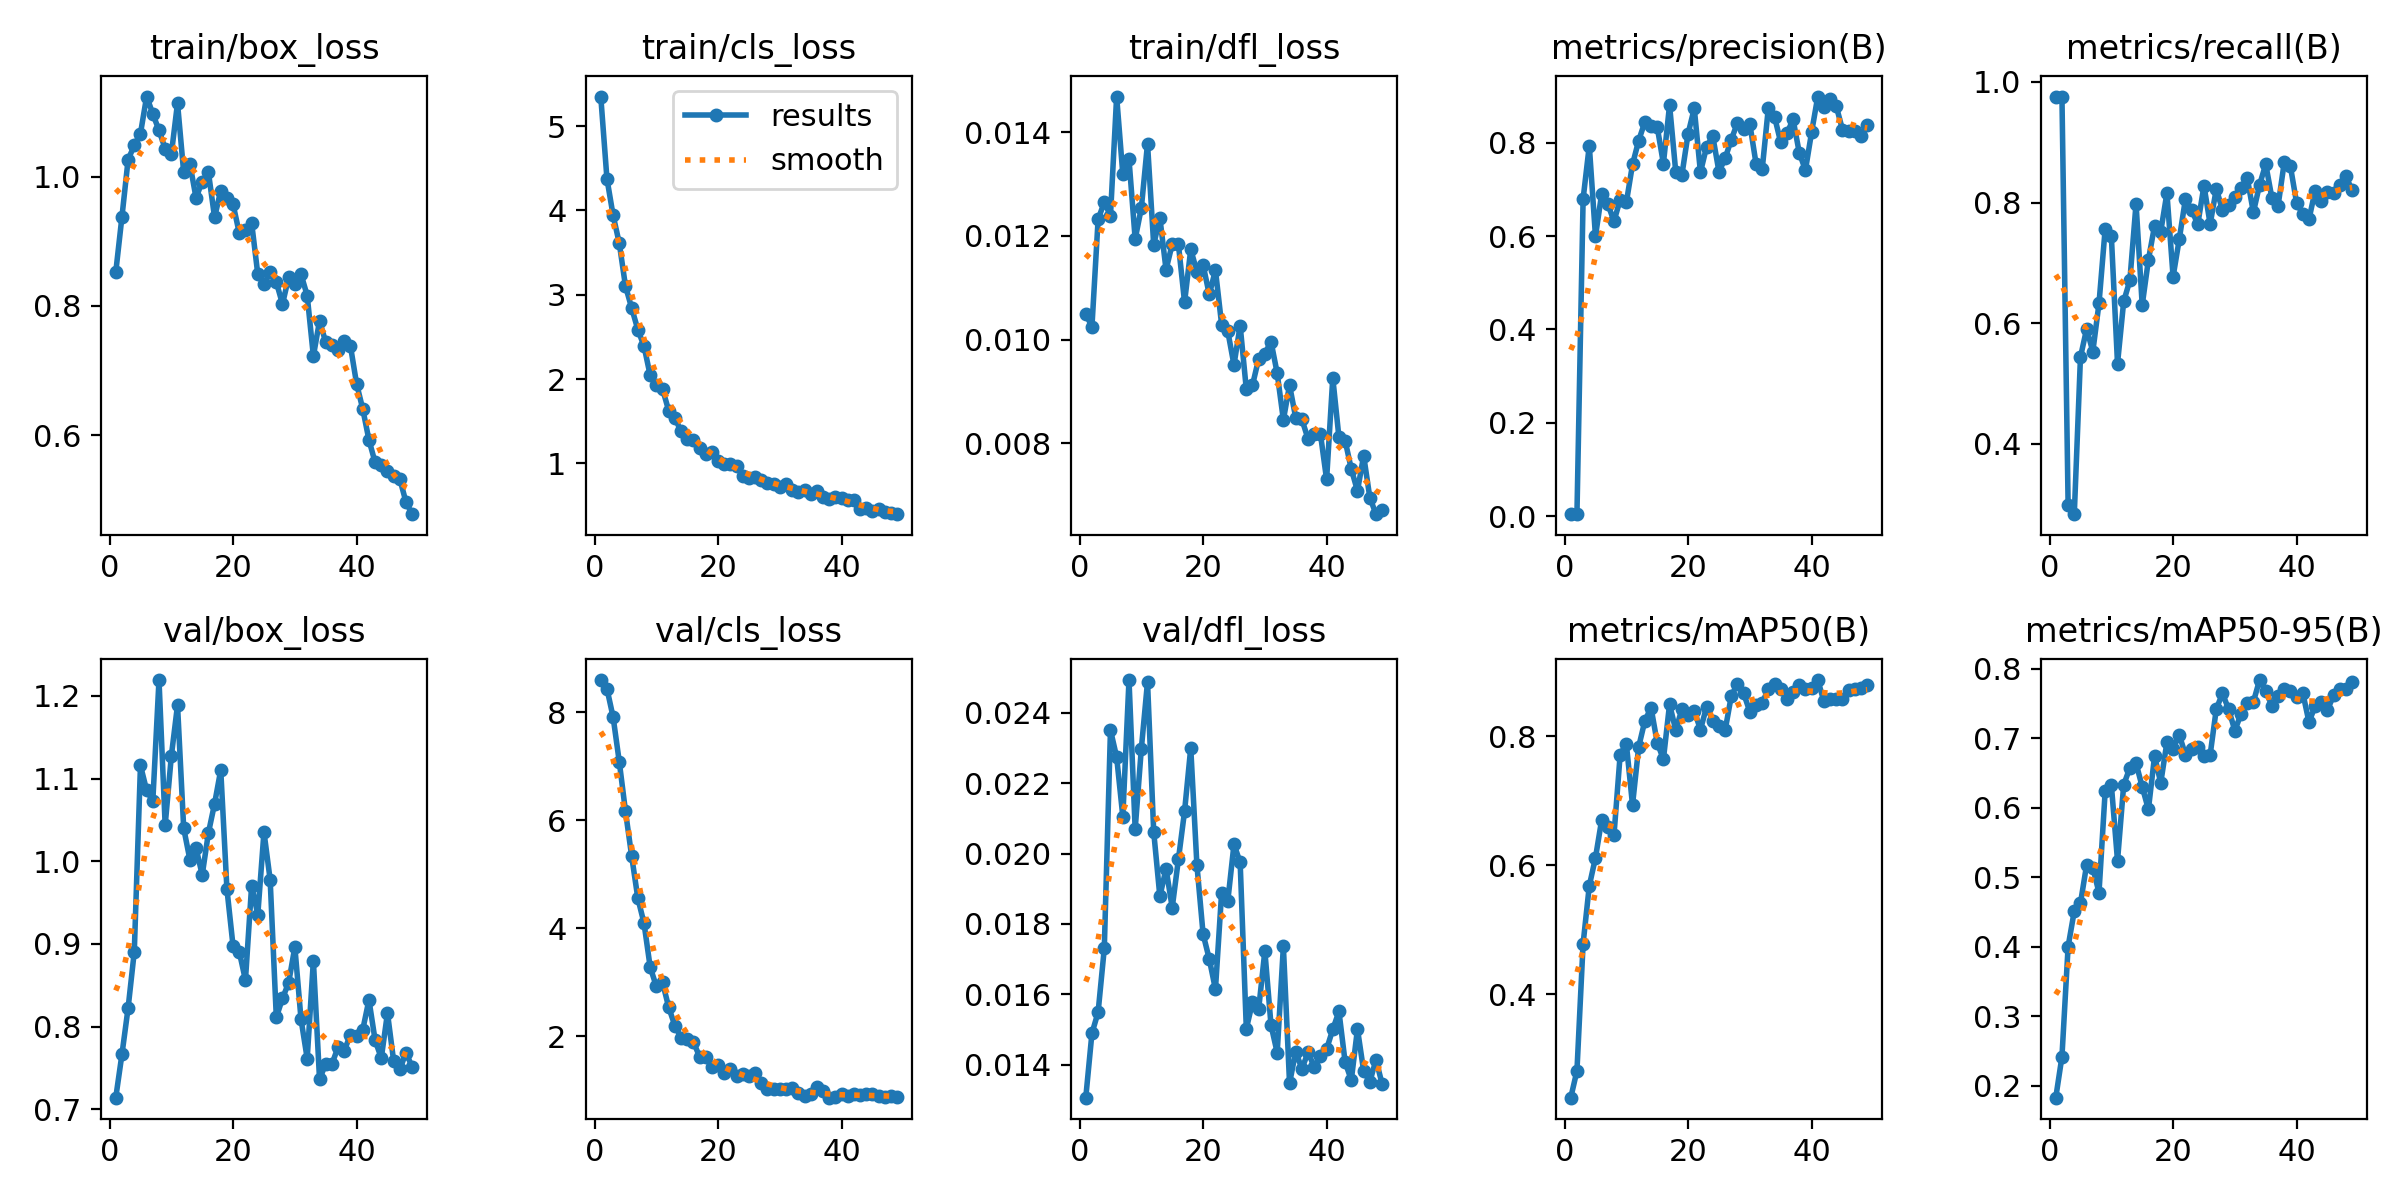

Values plotted in this chart, from the file beside it:
epoch, time, train/box_loss, train/cls_loss, train/dfl_loss, metrics/precision(B), metrics/recall(B), metrics/mAP50(B), metrics/mAP50-95(B), val/box_loss, val/cls_loss, val/dfl_loss, lr/pg0, lr/pg1, lr/pg2
1, 5.509, 0.8522, 5.351, 0.01049, 0.00435, 0.9758, 0.2402, 0.1828, 0.7143, 8.602, 0.01306, 0.0003334, 0.0003334, 0.0003334
2, 10.74, 0.9377, 4.377, 0.01025, 0.00416, 0.9758, 0.2817, 0.2417, 0.7665, 8.442, 0.01489, 0.0006702, 0.0006702, 0.0006702
3, 15.92, 1.026, 3.941, 0.01232, 0.68, 0.2986, 0.4787, 0.4002, 0.8228, 7.915, 0.01549, 0.0009934, 0.0009934, 0.0009934
4, 21.02, 1.048, 3.611, 0.01265, 0.7941, 0.2831, 0.5681, 0.4514, 0.8908, 7.085, 0.0173, 0.001303, 0.001303, 0.001303
5, 26.09, 1.066, 3.104, 0.01239, 0.5998, 0.5437, 0.6115, 0.4626, 1.116, 6.17, 0.02351, 0.001538, 0.001538, 0.001538
6, 32.09, 1.124, 2.845, 0.01469, 0.6905, 0.5906, 0.6699, 0.5178, 1.086, 5.339, 0.02274, 0.001505, 0.001505, 0.001505
7, 37.14, 1.097, 2.588, 0.01319, 0.6687, 0.5528, 0.6589, 0.5135, 1.073, 4.557, 0.02105, 0.001473, 0.001473, 0.001473
8, 42.17, 1.071, 2.392, 0.01348, 0.6321, 0.6326, 0.647, 0.4778, 1.219, 4.094, 0.02493, 0.001441, 0.001441, 0.001441
9, 47.16, 1.043, 2.046, 0.01194, 0.6783, 0.7563, 0.7714, 0.6236, 1.044, 3.279, 0.02069, 0.001408, 0.001408, 0.001408
10, 52.65, 1.035, 1.934, 0.01254, 0.6724, 0.7444, 0.7879, 0.6329, 1.127, 2.92, 0.02298, 0.001376, 0.001376, 0.001376
11, 58.04, 1.113, 1.884, 0.01378, 0.7538, 0.5329, 0.6933, 0.5236, 1.189, 2.995, 0.02488, 0.001344, 0.001344, 0.001344
12, 63.14, 1.006, 1.626, 0.01183, 0.8049, 0.6359, 0.7832, 0.6328, 1.04, 2.534, 0.02062, 0.001311, 0.001311, 0.001311
13, 68.15, 1.02, 1.541, 0.01235, 0.8449, 0.6709, 0.8237, 0.6573, 1.002, 2.191, 0.01878, 0.001279, 0.001279, 0.001279
14, 73.25, 0.967, 1.381, 0.01135, 0.8358, 0.7979, 0.8439, 0.6639, 1.016, 1.972, 0.01957, 0.001246, 0.001246, 0.001246
15, 78.6, 0.9922, 1.289, 0.01184, 0.8342, 0.6299, 0.7896, 0.63, 0.9835, 1.945, 0.01846, 0.001214, 0.001214, 0.001214
16, 83.69, 1.007, 1.28, 0.01184, 0.7556, 0.7048, 0.764, 0.5974, 1.034, 1.888, 0.01983, 0.001182, 0.001182, 0.001182
17, 88.74, 0.9369, 1.185, 0.01072, 0.8811, 0.7613, 0.8493, 0.6741, 1.069, 1.619, 0.0212, 0.001149, 0.001149, 0.001149
18, 93.76, 0.9782, 1.115, 0.01174, 0.7378, 0.7519, 0.8092, 0.6356, 1.11, 1.611, 0.023, 0.001117, 0.001117, 0.001117
19, 98.72, 0.9663, 1.139, 0.01131, 0.7315, 0.8157, 0.8417, 0.6942, 0.9664, 1.419, 0.01967, 0.001085, 0.001085, 0.001085
20, 103.8, 0.9569, 1.032, 0.01144, 0.8198, 0.677, 0.8323, 0.6845, 0.8971, 1.467, 0.01771, 0.001052, 0.001052, 0.001052
21, 108.8, 0.9126, 0.9918, 0.01087, 0.874, 0.7392, 0.8391, 0.7045, 0.8906, 1.315, 0.017, 0.00102, 0.00102, 0.00102
22, 113.8, 0.9173, 0.9879, 0.01134, 0.737, 0.806, 0.8099, 0.6762, 0.8563, 1.388, 0.01614, 0.0009877, 0.0009877, 0.0009877
23, 119.1, 0.9285, 0.9742, 0.01029, 0.7919, 0.7876, 0.8454, 0.6842, 0.9704, 1.257, 0.01889, 0.0009553, 0.0009553, 0.0009553
24, 124.6, 0.849, 0.8568, 0.01016, 0.814, 0.7641, 0.824, 0.6869, 0.9355, 1.294, 0.01865, 0.000923, 0.000923, 0.000923
25, 129.6, 0.8333, 0.8237, 0.00951, 0.7381, 0.828, 0.8152, 0.6745, 1.035, 1.266, 0.02026, 0.0008906, 0.0008906, 0.0008906
26, 135, 0.8519, 0.8387, 0.01027, 0.7669, 0.7642, 0.8091, 0.676, 0.9777, 1.306, 0.01975, 0.0008583, 0.0008583, 0.0008583
27, 140.1, 0.8368, 0.8081, 0.00904, 0.8071, 0.8226, 0.8622, 0.7421, 0.8113, 1.128, 0.01502, 0.0008259, 0.0008259, 0.0008259
28, 145.2, 0.8029, 0.7743, 0.00912, 0.8431, 0.7875, 0.8808, 0.7642, 0.8342, 1.012, 0.01577, 0.0007936, 0.0007936, 0.0007936
29, 150.3, 0.8445, 0.7582, 0.00963, 0.8287, 0.7959, 0.866, 0.7414, 0.8533, 1.018, 0.01558, 0.0007612, 0.0007612, 0.0007612
30, 155.2, 0.8343, 0.7155, 0.00973, 0.8403, 0.8088, 0.8375, 0.7108, 0.8964, 1.025, 0.01723, 0.0007289, 0.0007289, 0.0007289
31, 160.3, 0.8489, 0.7602, 0.00996, 0.7558, 0.8249, 0.8477, 0.7349, 0.809, 1.021, 0.01512, 0.0006965, 0.0006965, 0.0006965
32, 165.3, 0.8161, 0.6829, 0.00935, 0.7434, 0.8412, 0.8517, 0.7501, 0.7615, 1.034, 0.01434, 0.0006642, 0.0006642, 0.0006642
33, 170.5, 0.7224, 0.6656, 0.00845, 0.8757, 0.7838, 0.8725, 0.7521, 0.8799, 0.9358, 0.01736, 0.0006318, 0.0006318, 0.0006318
34, 175.5, 0.7772, 0.6873, 0.00912, 0.8559, 0.8292, 0.8801, 0.7835, 0.7362, 0.8921, 0.01347, 0.0005995, 0.0005995, 0.0005995
35, 180.6, 0.7439, 0.6325, 0.00849, 0.8009, 0.8637, 0.8728, 0.7682, 0.7555, 0.9333, 0.01437, 0.0005671, 0.0005671, 0.0005671
36, 185.8, 0.7389, 0.6741, 0.00846, 0.8205, 0.8076, 0.8576, 0.7463, 0.7547, 1.054, 0.01388, 0.0005348, 0.0005348, 0.0005348
37, 191.7, 0.7323, 0.5993, 0.00808, 0.8502, 0.7947, 0.8683, 0.7607, 0.7755, 0.9728, 0.01435, 0.0005024, 0.0005024, 0.0005024
38, 196.7, 0.7461, 0.5833, 0.00818, 0.7793, 0.8666, 0.8787, 0.7703, 0.7712, 0.8566, 0.01393, 0.0004701, 0.0004701, 0.0004701
39, 201.8, 0.7383, 0.5985, 0.00818, 0.7415, 0.8598, 0.8735, 0.7671, 0.7901, 0.8612, 0.01424, 0.0004377, 0.0004377, 0.0004377
40, 207, 0.6796, 0.5925, 0.0073, 0.8229, 0.7995, 0.8736, 0.7597, 0.7887, 0.9189, 0.01444, 0.0004054, 0.0004054, 0.0004054
41, 214.1, 0.6407, 0.5726, 0.00926, 0.8993, 0.7807, 0.8867, 0.7651, 0.7965, 0.8807, 0.015, 0.000373, 0.000373, 0.000373
42, 219.2, 0.5929, 0.5615, 0.00811, 0.8774, 0.7719, 0.8535, 0.7232, 0.8325, 0.9284, 0.01551, 0.0003407, 0.0003407, 0.0003407
43, 224.3, 0.5581, 0.4543, 0.00805, 0.8951, 0.8199, 0.8567, 0.7458, 0.7835, 0.8972, 0.01407, 0.0003083, 0.0003083, 0.0003083
44, 229.4, 0.5539, 0.4742, 0.0075, 0.8782, 0.8032, 0.8574, 0.7513, 0.7622, 0.9221, 0.01356, 0.000276, 0.000276, 0.000276
45, 234.4, 0.5456, 0.4356, 0.00708, 0.8283, 0.8177, 0.858, 0.7406, 0.8166, 0.9203, 0.01501, 0.0002437, 0.0002437, 0.0002437
46, 239.4, 0.5377, 0.4649, 0.00776, 0.8248, 0.8159, 0.8708, 0.7617, 0.7585, 0.8816, 0.01382, 0.0002113, 0.0002113, 0.0002113
47, 244.5, 0.5326, 0.4218, 0.00695, 0.825, 0.8299, 0.873, 0.7707, 0.7484, 0.8692, 0.01351, 0.000179, 0.000179, 0.000179
48, 250, 0.4969, 0.4172, 0.00663, 0.8146, 0.8434, 0.8741, 0.7712, 0.7687, 0.8865, 0.01414, 0.0001466, 0.0001466, 0.0001466
49, 255.3, 0.4783, 0.3987, 0.00672, 0.839, 0.8201, 0.8786, 0.7814, 0.7512, 0.8695, 0.01344, 0.0001143, 0.0001143, 0.0001143
